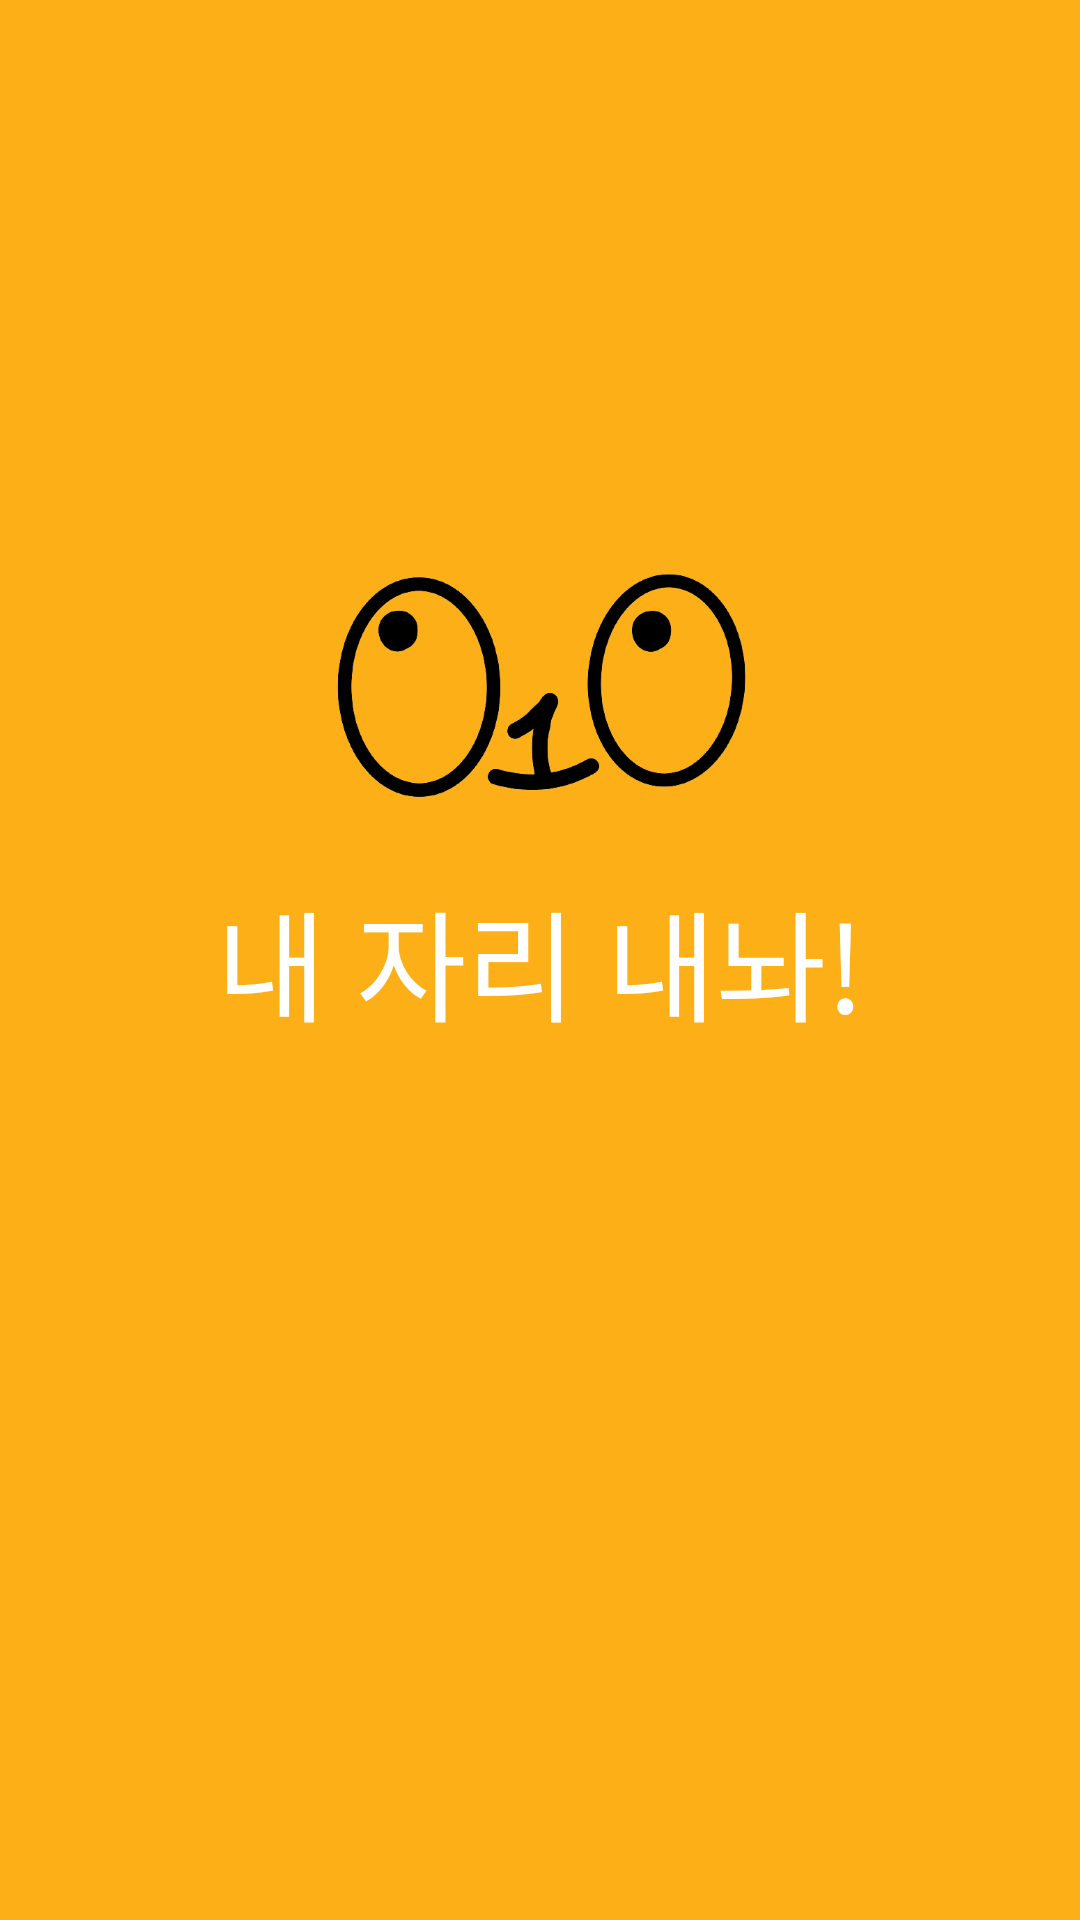

This screen was rendered from an Android layout file. Write that file and the resources it references.
<!-- AndroidManifest.xml: application theme Theme.Capstone -->
<!-- res/layout/activity_splash.xml -->
<?xml version="1.0" encoding="utf-8"?>
<androidx.constraintlayout.widget.ConstraintLayout xmlns:android="http://schemas.android.com/apk/res/android"
    xmlns:app="http://schemas.android.com/apk/res-auto"
    xmlns:tools="http://schemas.android.com/tools"
    android:layout_width="match_parent"
    android:layout_height="match_parent"
    android:background="@color/INUYellow"
    tools:context=".SplashActivity">

    <ImageView
        android:id="@+id/imageView25"
        android:layout_width="150dp"
        android:layout_height="100dp"
        android:layout_marginBottom="10dp"
        app:layout_constraintBottom_toTopOf="@+id/textView65"
        app:layout_constraintEnd_toEndOf="parent"
        app:layout_constraintStart_toStartOf="parent"
        app:srcCompat="@drawable/onlyone_logo" />

    <TextView
        android:id="@+id/textView65"
        android:layout_width="wrap_content"
        android:layout_height="wrap_content"
        android:fontFamily="@font/ddans_bold"
        android:text="내 자리 내놔!"
        android:textColor="#FFFFFF"
        android:textSize="40sp"
        app:layout_constraintBottom_toBottomOf="parent"
        app:layout_constraintEnd_toEndOf="parent"
        app:layout_constraintStart_toStartOf="parent"
        app:layout_constraintTop_toTopOf="parent" />
</androidx.constraintlayout.widget.ConstraintLayout>
<!-- resources referenced by this layout -->
<resources>
  <color name="INUYellow">#FCAF17</color>
  <!-- drawable onlyone_logo: png bitmap (drawable, 42739 bytes) -->
  <style name="Theme.Capstone" parent="Theme.MaterialComponents.Light.NoActionBar">
          
          <item name="colorPrimary">@color/INUYellow</item>
          <item name="colorPrimaryVariant">@color/purple_700</item>
          <item name="colorOnPrimary">@color/white</item>
          
          <item name="colorSecondary">@color/teal_200</item>
          <item name="colorSecondaryVariant">@color/teal_700</item>
          <item name="colorOnSecondary">@color/black</item>
  
      </style>
  <color name="purple_700">#FF3700B3</color>
  <color name="white">#FFFFFFFF</color>
  <color name="teal_200">#FF03DAC5</color>
  <color name="teal_700">#FF018786</color>
  <color name="black">#FF000000</color>
</resources>
